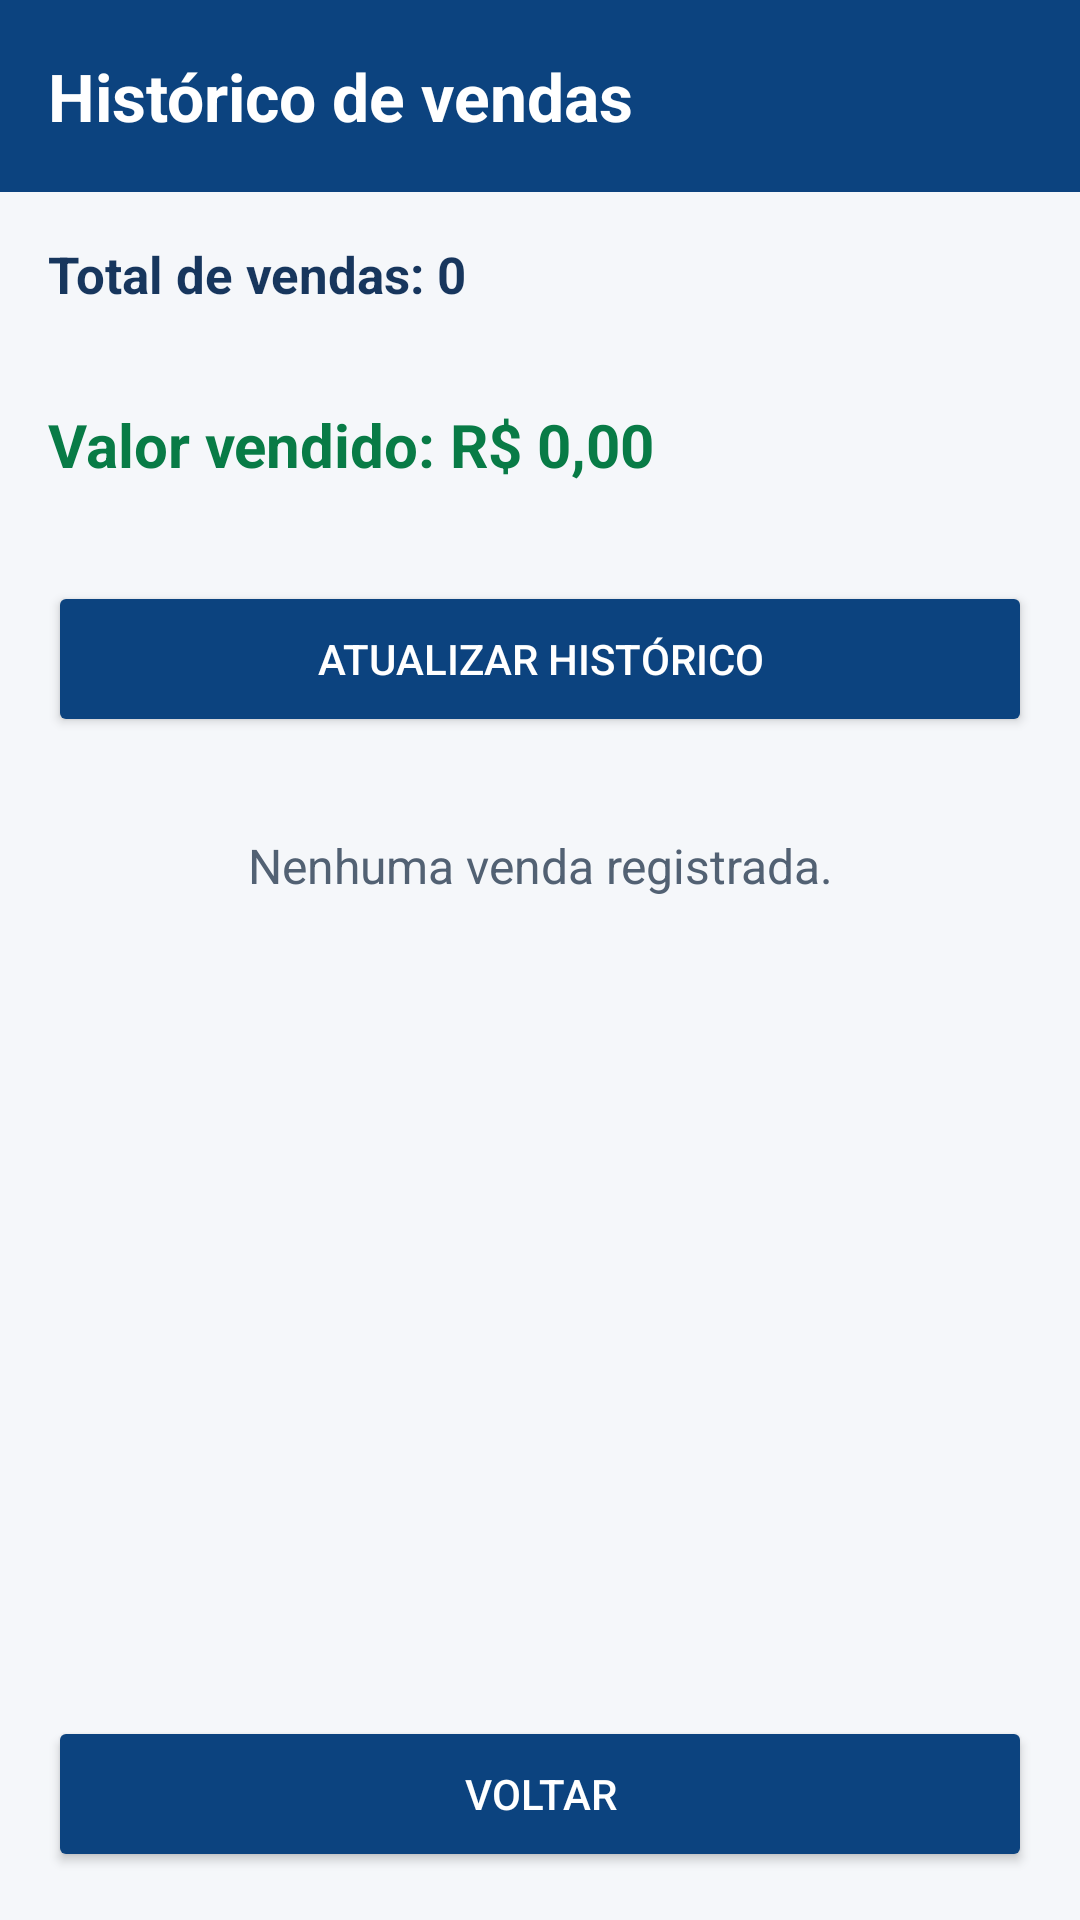

The Android layout XML behind this screen, and the referenced resources:
<!-- AndroidManifest.xml: application theme Theme.Mercadinho -->
<!-- res/layout/activity_historico_vendas.xml -->
<?xml version="1.0" encoding="utf-8"?>
<LinearLayout
    xmlns:android="http://schemas.android.com/apk/res/android"
    android:layout_width="match_parent"
    android:layout_height="match_parent"
    android:orientation="vertical"
    android:background="#F5F7FA">

    

    <TextView
        android:layout_width="match_parent"
        android:layout_height="64dp"
        android:gravity="center_vertical"
        android:padding="16dp"
        android:text="Histórico de vendas"
        android:textSize="22sp"
        android:textStyle="bold"
        android:textColor="#FFFFFF"
        android:background="#0C437F"/>

    

    <TextView
        android:id="@+id/txtTotalVendas"
        android:layout_width="match_parent"
        android:layout_height="wrap_content"
        android:padding="16dp"
        android:text="Total de vendas: 0"
        android:textSize="17sp"
        android:textStyle="bold"
        android:textColor="#17365D"/>

    <TextView
        android:id="@+id/txtValorTotalVendas"
        android:layout_width="match_parent"
        android:layout_height="wrap_content"
        android:padding="16dp"
        android:text="Valor vendido: R$ 0,00"
        android:textSize="20sp"
        android:textStyle="bold"
        android:textColor="#087B46"/>

    

    <Button
        android:id="@+id/btnAtualizarVendas"
        android:layout_width="match_parent"
        android:layout_height="52dp"
        android:layout_margin="16dp"
        android:text="Atualizar histórico"
        android:textColor="#FFFFFF"
        android:backgroundTint="#0C437F"/>

    

    <TextView
        android:id="@+id/txtVendasVazio"
        android:layout_width="match_parent"
        android:layout_height="wrap_content"
        android:padding="16dp"
        android:gravity="center"
        android:text="Nenhuma venda registrada."
        android:textSize="16sp"
        android:textColor="#526173"/>

    

    <ScrollView
        android:layout_width="match_parent"
        android:layout_height="0dp"
        android:layout_weight="1">

        <LinearLayout
            android:id="@+id/containerHistoricoVendas"
            android:layout_width="match_parent"
            android:layout_height="wrap_content"
            android:orientation="vertical"
            android:padding="16dp"/>

    </ScrollView>

    

    <Button
        android:id="@+id/btnVoltarHistoricoVendas"
        android:layout_width="match_parent"
        android:layout_height="52dp"
        android:layout_margin="16dp"
        android:text="Voltar"
        android:textColor="#FFFFFF"
        android:backgroundTint="#0C437F"/>

</LinearLayout>
<!-- resources referenced by this layout -->
<resources>
  <style name="Theme.Mercadinho" parent="Base.Theme.Mercadinho" />
  <style name="Base.Theme.Mercadinho" parent="Theme.Material3.DayNight.NoActionBar">
          
          
      </style>
</resources>
